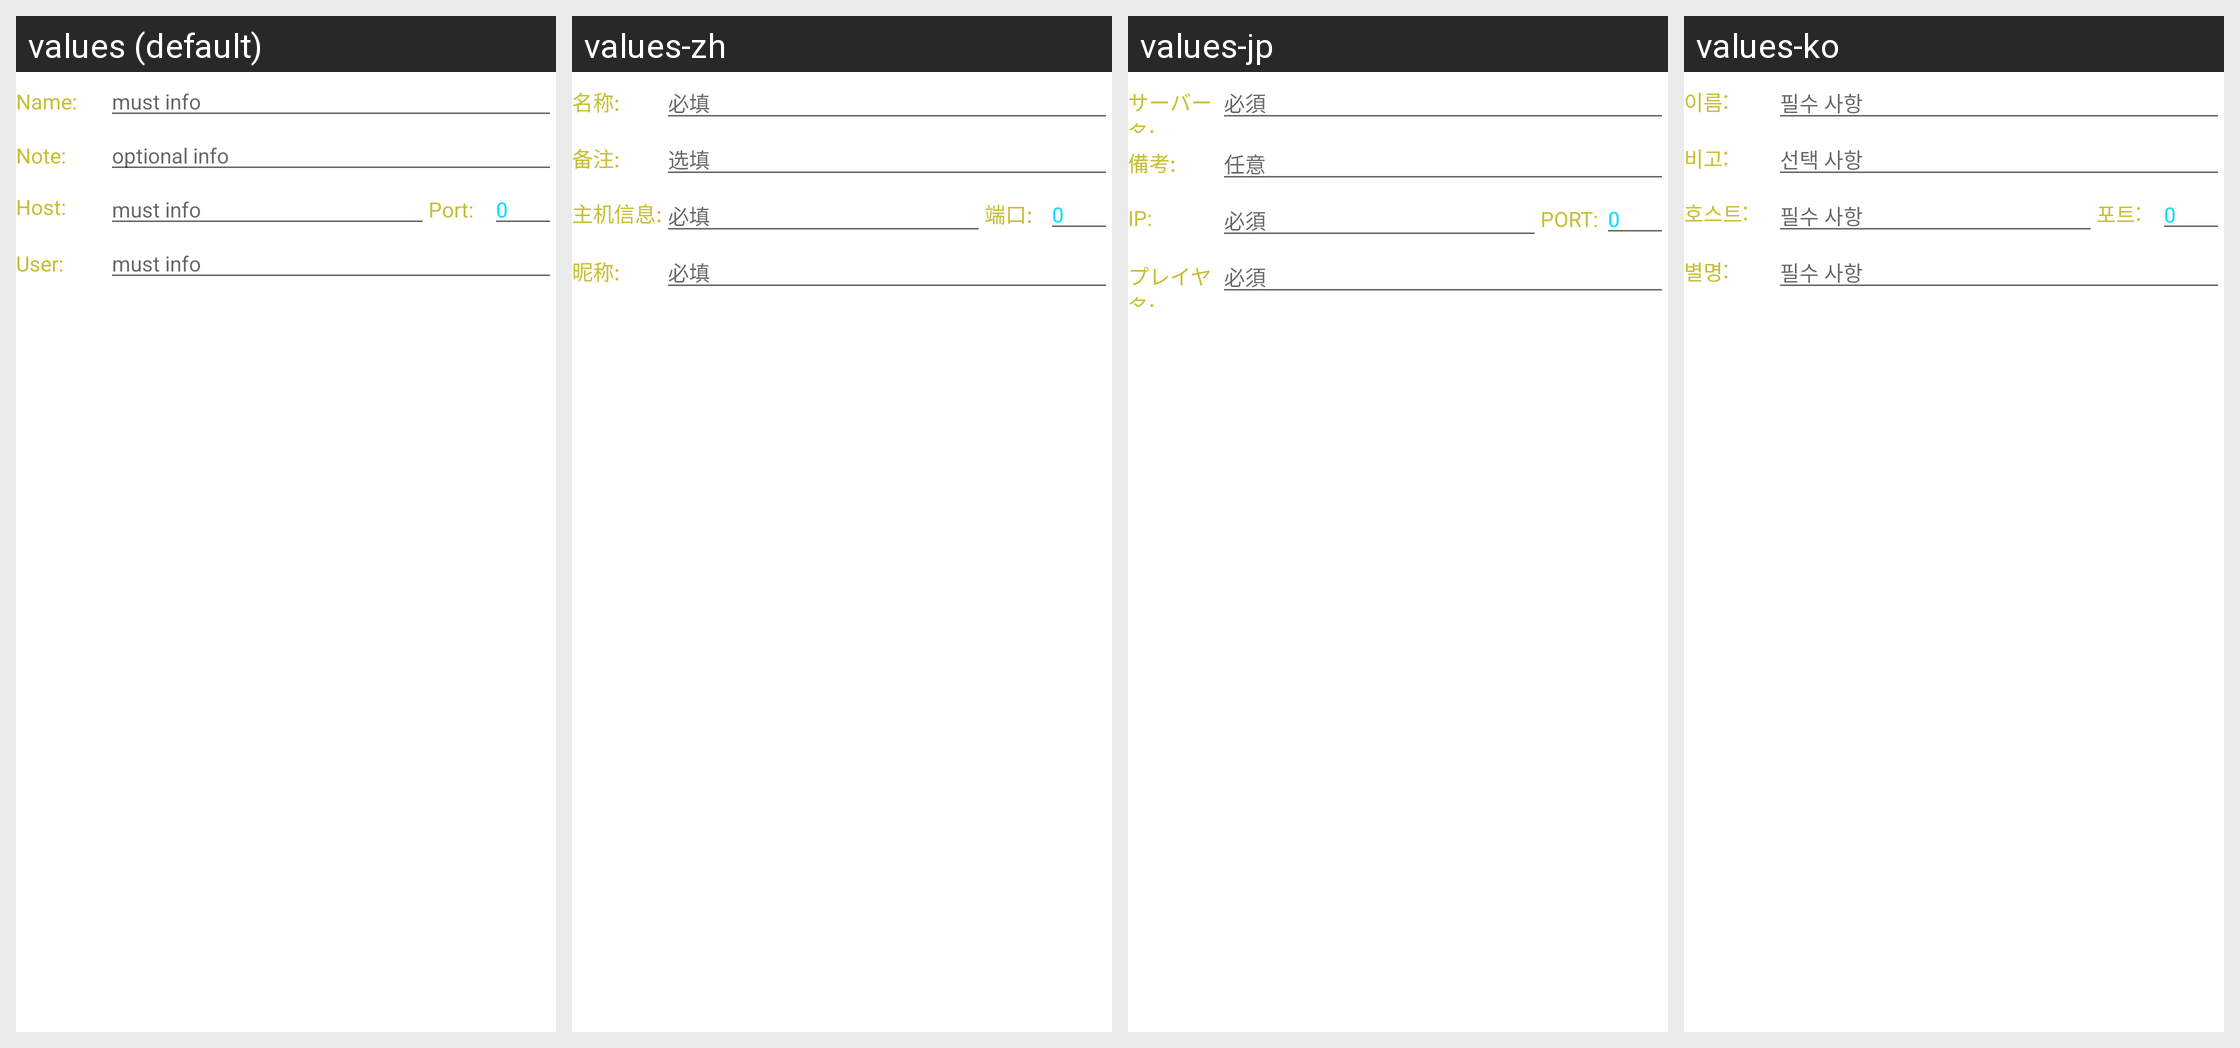

Locale-by-locale string values for the Android screen shown in this grid:
Android screen res/layout/dialog_server_edit.xml rendered under 4 locales, left to right: values (default), values-zh, values-jp, values-ko. Device: Nexus 5 (rendered at 1080×1920; each locale shown at half size, 540×960, under a caption strip naming it); theme AppTheme.
Other locales in the repository, not shown: values-es, values-pt, values-zh-rTW.
Strings drawn on this screen, with the default value and each locale's value (text and hints the layout hard-codes, and strings that could not be matched under every locale, appear in the picture but are not listed):

server_name
  values: Name:
  values-zh: 名称:
  values-jp: サーバー名:
  values-ko: 이름:

must_info
  values: must info
  values-zh: 必填
  values-jp: 必須
  values-ko: 필수 사항

server_desc
  values: Note:
  values-zh: 备注:
  values-jp: 備考:
  values-ko: 비고:

optional_info
  values: optional info
  values-zh: 选填
  values-jp: 任意
  values-ko: 선택 사항

server_ip
  values: Host:
  values-zh: 主机信息:
  values-jp: IP:
  values-ko: 호스트:

server_port
  values: Port:
  values-zh: 端口:
  values-jp: PORT:
  values-ko: 포트:

server_user
  values: User:
  values-zh: 昵称:
  values-jp: プレイヤ名:
  values-ko: 별명:
